Run: headless pygame with SDL's dummy video driver; simulated clock (each Clock.tick advances the game by its frame time, no real sleeping); random seed 0; keys injected as events and as key.get_pressed() state; no mouse input.
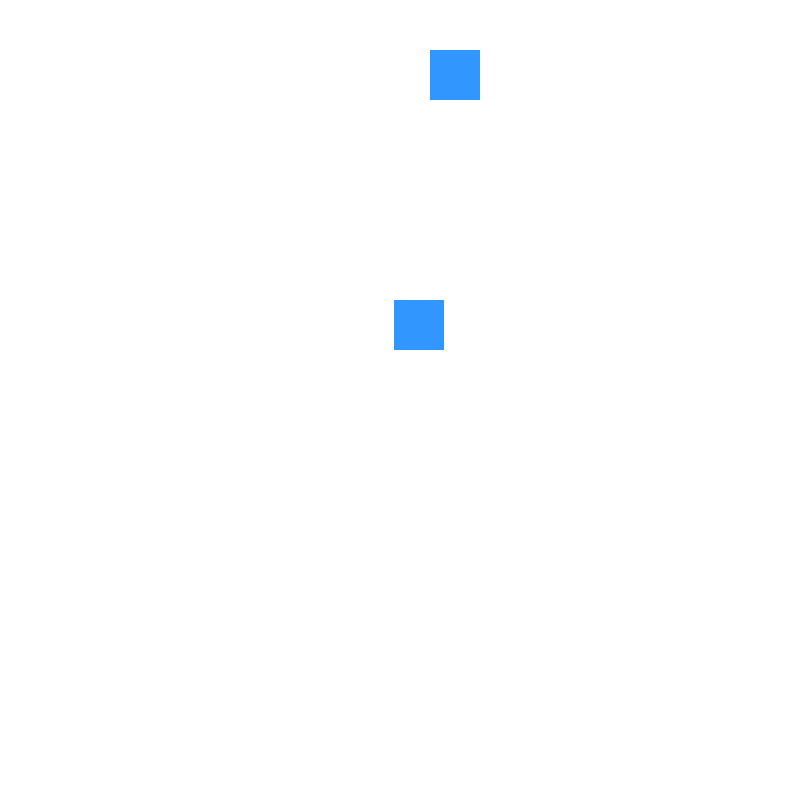
Frame 1 of 4 · flips 1–60 · no input
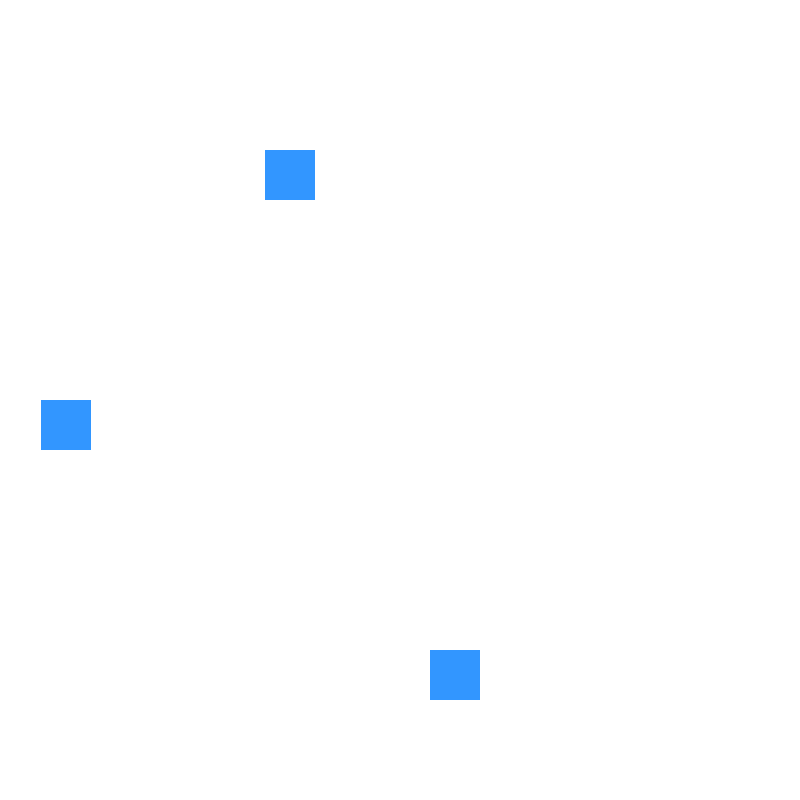
Frame 2 of 4 · flips 61–180 · tapped SPACE, RETURN · held RIGHT (→), D
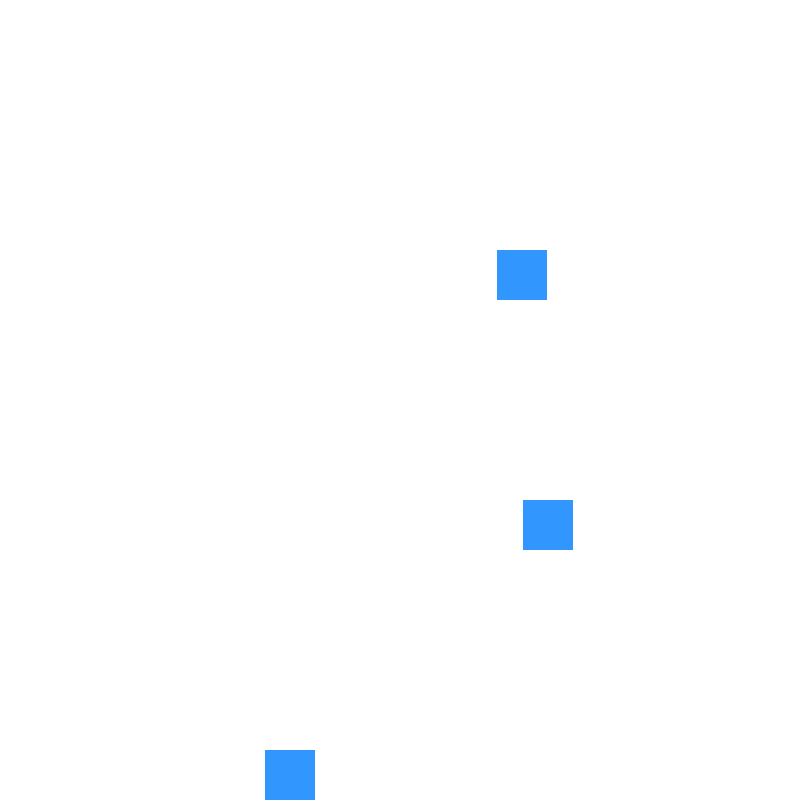
Frame 3 of 4 · flips 181–300 · held DOWN (↓), S
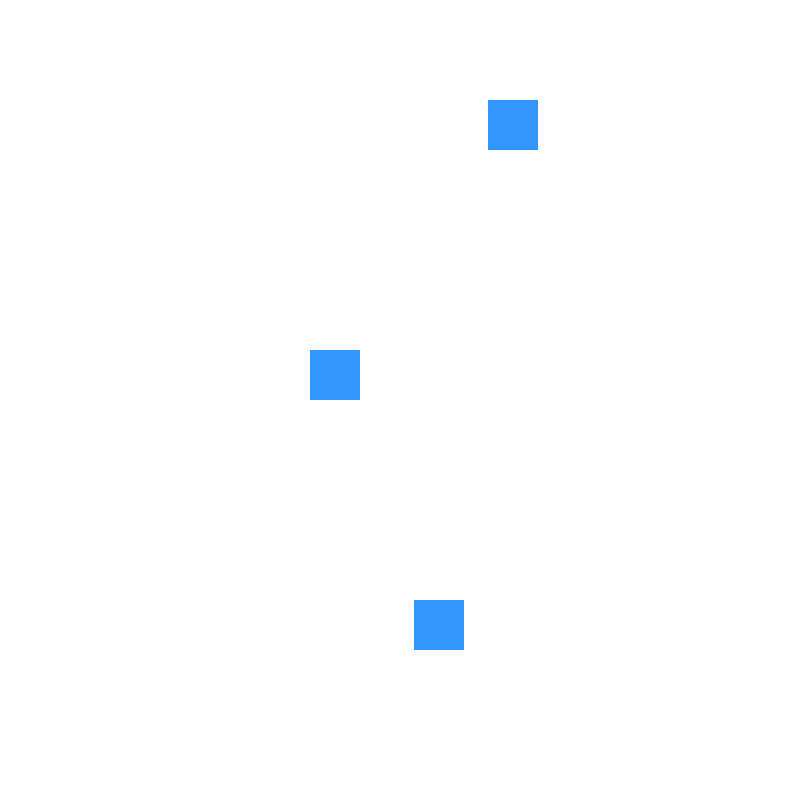
Frame 4 of 4 · flips 301–420 · held LEFT (←), A, UP (↑), W

The pygame program that drew these frames:

import pygame
import sys
from pygame.locals import QUIT
from random import randint

# Initialize Pygame
pygame.init()

# Screen dimensions and settings
SCREEN_WIDTH, SCREEN_HEIGHT = 800, 800
screen = pygame.display.set_mode((SCREEN_WIDTH, SCREEN_HEIGHT))
pygame.display.set_caption("Spawning Boxes")

# Colors
WHITE = (255, 255, 255)
BLUE = (50, 150, 255)

# Box class
class Box:
    def __init__(self, x, y, size, speed):
        self.rect = pygame.Rect(x, y, size, size)
        self.speed = speed

    def update(self):
        self.rect.y += self.speed

    def draw(self, surface):
        pygame.draw.rect(surface, BLUE, self.rect)

# Game clock and settings
clock = pygame.time.Clock()
running = True
FPS = 60

# Timer variables
SPAWN_INTERVAL = 800  # milliseconds
DURATION = 2 * 60 * 1000  # 2 minutes in milliseconds
start_time = pygame.time.get_ticks()

# Box list
boxes = []

# Main game loop
while running:
    # Clear the screen
    screen.fill(WHITE)

    # Check time
    current_time = pygame.time.get_ticks()
    elapsed_time = current_time - start_time

    if elapsed_time > DURATION:
        running = False  # End the game after 2 minutes

    # Event handling
    for event in pygame.event.get():
        if event.type == QUIT:
            running = False

    # Spawn new box every 800 milliseconds
    if elapsed_time % SPAWN_INTERVAL < 16:  # Check close to the frame time
        x_position = randint(0, SCREEN_WIDTH - 50)  # Random x position
        new_box = Box(x_position, 0, 50, 5)  # Box size 50, speed 5
        boxes.append(new_box)

    # Update and draw boxes
    for box in boxes[:]:
        box.update()
        box.draw(screen)

        # Remove box if it moves off the screen
        if box.rect.top > SCREEN_HEIGHT:
            boxes.remove(box)

    # Update the display
    pygame.display.flip()

    # Cap the frame rate
    clock.tick(FPS)

# Quit Pygame
pygame.quit()
sys.exit()
